Run: headless pygame with SDL's dummy video driver; simulated clock (each Clock.tick advances the game by its frame time, no real sleeping); random seed 0; keys injected as events and as key.get_pressed() state; mouse plan: one left click at the window centre at the start of phase 2, then a move to the lower-right quarter at the start of phase 3.
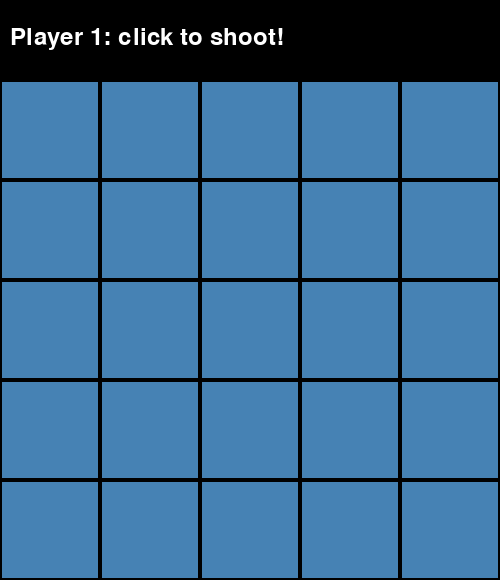
Frame 1 of 4 · flips 1–60 · no input
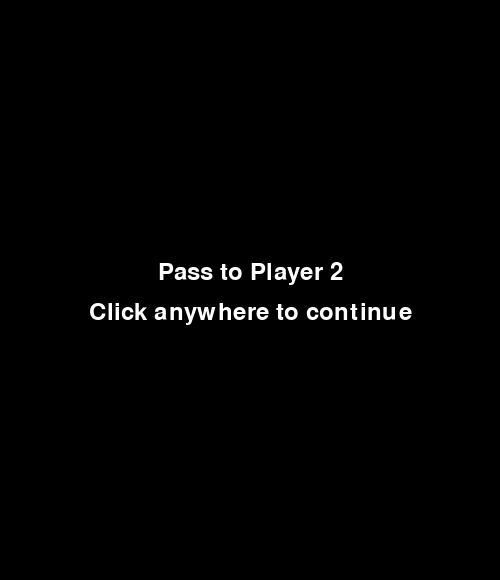
Frame 2 of 4 · flips 61–180 · clicked the window centre · tapped SPACE, RETURN · held RIGHT (→), D
Frame 3 of 4 · flips 181–300 · moved the mouse to the lower-right quarter · held DOWN (↓), S · screen unchanged from frame 2, image omitted
Frame 4 of 4 · flips 301–420 · held LEFT (←), A, UP (↑), W · screen unchanged from frame 3, image omitted

The pygame program that drew these frames:

"""
Battleship - Pygame Version
Student Name: Jackson Lieberman
Sources: https://www.pygame.org/docs/, https://www.youtube.com/watch?v=AY9MnQ4x3zk, https://www.youtube.com/watch?v=y9VG3Pztok8, https://www.youtube.com/watch?v=ndtFoWWBAoE
Bonuses: 
Date:
Description: Dot Wars in pygame
Log: 2.0
"""


import pygame
import random

pygame.init()                                                                       #set up pygame (initialize)

CELL_SIZE = 100                                                                     #each square is 100x100 pixels
GRID_SIZE = 5                                                                       #5x5 board
TEXT_HEIGHT = 80                                                                    #height of the text bar at the top
WIDTH  = CELL_SIZE * GRID_SIZE                                                      #500
HEIGHT = CELL_SIZE * GRID_SIZE + 80                                                 #580 (extra space at bottom for text)

font = pygame.font.SysFont(None, 36)                                                #sets the font of the caption
small_font = pygame.font.SysFont(None, 28)                                          #smaller font for in-cell labels

screen = pygame.display.set_mode((WIDTH, HEIGHT))                                   #sets the hight and width in pygame
pygame.display.set_caption("Dot Wars")                                              #sets the caption of the display 
font = pygame.font.SysFont(None, 36)                                                #sets the font of the caption

BLUE  = (70, 130, 180)                                                              #sets the colors
RED   = (200, 50, 50)     
GRAY  = (160, 160, 160) 
WHITE = (255, 255, 255)
BLACK = (0, 0, 0)
message = "Player 1: click to shoot!"                                               #sets the first message youll see, it changes in the main dont worry

board_p1 = ['X'] * 25                                                               #sets the board that player 1 has (everyone has 25 Xs)
board_p1_display = ['X'] * 25                                                       #sets the board the player will see
board_p2 = ['X'] * 25                                                               #sets the board player 2 has
board_p2_display = ['X'] * 25                                                       #sets the board the player will see
                                                                                    #sets variables
shots_left = 10                                                                     #ten shots left
hits_p1 = 0                                                                         #both players havent hit anything yet
hits_p2 = 0
current_player = 1                                                                  #player one goes first
game_over = False                                                                   #game is not over


def place_dots(board):
    """Randomly place 4 dots on the board"""
    dots_placed = 0                                                                 #sets dots placed
    while dots_placed < 4:                                                          #4 times
        spot = random.randint(0, 24)                                                #at a random spot between 0 and 24
        if board[spot] == 'X':                                                      #if the spot hasnt been hit
            board[spot] = 'D'                                                       #change it to a dot
            dots_placed += 1                                                        #add one to the number of dots placed

def draw_board(display_board):
    """Draw the 5x5 grid on screen"""
    for i in range(25):                                                             #25 times
        row = i // 5                                                                #get the row 
        col = i % 5                                                                 #get the collumn
        x = col * CELL_SIZE                                                         #sets where the cells x will be
        y = row * CELL_SIZE + TEXT_HEIGHT                                           #sets where the cells y will be

        if display_board[i] == 'H':                                                 #if the cell has been hit
            color = RED                                                             #set the color to red
            label_text = "Hit"                                                      #label for hit cells
        elif display_board[i] == 'M':                                               #if its been missed
            color = GRAY                                                            #set the color to gray
            label_text = "Miss"                                                     #label for missed cells
        else:                                                                       #if it hasnt been hit or missed
            color = BLUE                                                            #set it to blue
            label_text = None                                                       #no label on un-shot cells

        pygame.draw.rect(screen, color, (x, y, CELL_SIZE, CELL_SIZE))               #fill the cell with the color
        pygame.draw.rect(screen, BLACK, (x, y, CELL_SIZE, CELL_SIZE), 2)            #draw's border

        if label_text is not None:                                                  #if the cell should be labeled
            label = small_font.render(label_text, True, WHITE)                      #render the label
            label_x = x + CELL_SIZE//2 - label.get_width()//2                       #center horizontally in the cell
            label_y = y + CELL_SIZE//2 - label.get_height()//2                      #center vertically in the cell
            screen.blit(label, (label_x, label_y))                                  #draw it


def draw_text(text):
    """Draw message at the top of the screen"""
    pygame.draw.rect(screen, BLACK, (0, 0, WIDTH, TEXT_HEIGHT))                     #clear top bar
    label = font.render(text, True, WHITE)                                          #render the message
    screen.blit(label, (10, 25))                                                    #draw it near the top-left


def get_index_from_click(mouse_x, mouse_y):
    """Convert mouse click to board index"""
    if mouse_y < TEXT_HEIGHT:                                                       #clicked in the text bar, not the board
            return None
    col = mouse_x // CELL_SIZE                                                      #where the click on the x axis was (in px) /the size of a cell(in px) will give a col
    row = (mouse_y - TEXT_HEIGHT) // CELL_SIZE                                      #where the click on the y axis was (in px) /the size of a cell(in px) will give a row
    if row < 5 and col < 5:                                                         #make sure click is on the board
        return row * 5 + col                                                        #return the row and collumn in a way it can be broken down
    return None                                                                     #if you clicked outside the board return none


def main():
    global hits_p1, hits_p2, shots_left, current_player, game_over, message
    transition = False                                                              #true while showing the "pass the device" screen
    place_dots(board_p1)                                                            #sets the dots for each player
    place_dots(board_p2)


    running = True                                                                  #while the game is running
    while running:

        screen.fill(BLACK)                                                          #make the background black
        if transition:                                                                  #between-turn screen
            label1 = font.render(f"Pass to Player {current_player}", True, WHITE)
            label2 = font.render("Click anywhere to continue", True, WHITE)
            screen.blit(label1, (WIDTH//2 - label1.get_width()//2, HEIGHT//2 - 30))     #centered horizontally
            screen.blit(label2, (WIDTH//2 - label2.get_width()//2, HEIGHT//2 + 10))
            pygame.display.flip()

            for event in pygame.event.get():
                if event.type == pygame.QUIT:
                    running = False
                if event.type == pygame.MOUSEBUTTONDOWN:                                #any click dismisses the screen
                    transition = False
            continue                                                                    #skip the normal turn logic this frame
        #draw the correct display board depending on who is shooting
        if current_player == 1:                                                     #if player one is shooting
            draw_board(board_p2_display)                                            #p1 shoots at p2's board
        else:                                                                       #if not player then its player 2
            draw_board(board_p1_display)                                            #p2 shoots at p1's board

        draw_text(message)                                                          #instructions
        pygame.display.flip()                                                       #update the screen

        for event in pygame.event.get():                                            #if the user clicked anywhere      

            if event.type == pygame.QUIT:                                           #if they hit the X button to close the window
                running = False                                                     #end the running of the game

            if event.type == pygame.MOUSEBUTTONDOWN and not game_over:              #if they clicked and the game isnt over
                index = get_index_from_click(*event.pos)                            #get the position of the click 

                if index is None:                                                   #if they didnt click on the board
                    message = "Click on the board!"                                 #set the message to tell the player to click on the board
                    continue                                                       

                # pick the right boards
                if current_player == 1:                                             #if its player ones turn
                    my_board = board_p2                                             #they interact with player 2's boards
                    my_display = board_p2_display
                else:                                                               #if not player one (then player 2)
                    my_board   = board_p1                                           #they interact with player 1s boards
                    my_display = board_p1_display

                # check already shot
                if my_display[index] == 'H' or my_display[index] == 'M':            #check if the player is trying to shoot at a place they already shot at
                    message = "Already shot there!"                                 #change the message to tell the user they already shot there
                    continue

                if my_board[index] == 'D':                                          #if the user hit
                    my_board[index]   = 'H'                                         #change the space on the boards to a hit
                    my_display[index] = 'H'
                    message = f"Player {current_player} hit one!"                   #change the message to announce that the player hit a dot
                    if current_player == 1:                                         #if its player one that hit
                        hits_p1 += 1                                                #add one to their hits
                    else:                                                           #if not player one (player 2)
                        hits_p2 += 1                                                #add one to their hits
                else:                                                               #if not a hit
                    my_display[index] = 'M'                                         #change the spot to miss
                    message = f"Player {current_player} missed!"                    #announce it

                # check win
                if hits_p1 == 4:                                                    #if player 1 has hit 4 dots
                    message = "Player 1 wins!"                                      #give the message that they won
                    game_over = True                                                #end the game
                    continue
                if hits_p2 == 4:                                                    #if player 2 hit 4
                    message = "Player 2 wins!"                                      #give the message that they won
                    game_over = True                                                #end the game
                    continue

                # switch player
                shots_left -= 1                                                     #remove one from the shots left
                if shots_left == 0:                                                 #if there are no shots left and no one has won
                    message = f"Out of shots! P1: {hits_p1}/4  P2: {hits_p2}/4"     #announce the final score   
                    game_over = True                                                #end the game
                    continue

                current_player = 2 if current_player == 1 else 1                    #switch the current player   
                message = f"Player {current_player} - click to shoot! ({shots_left} shots left)" #update the message to tell the next player to shoot and how many shots are left
                transition = True                                                   #show pass-the-device screen before next turn      

    pygame.quit()

if __name__ == "__main__":
    main()
